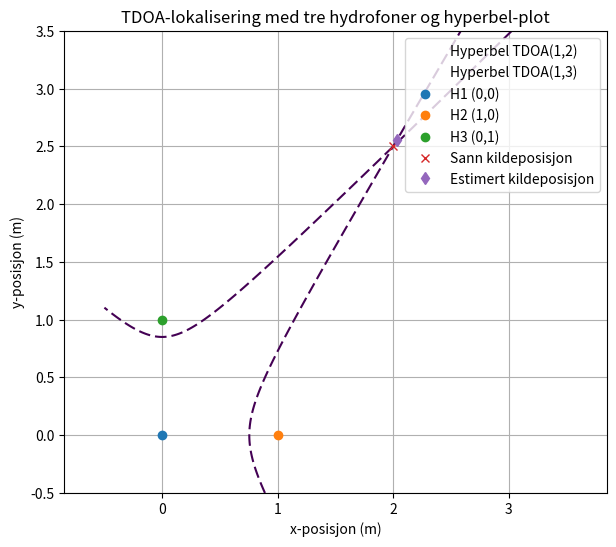

This chart was generated by the following Python code:
import numpy as np
import matplotlib.pyplot as plt
from scipy.signal import chirp, correlate
from scipy.ndimage import shift
from scipy.optimize import fsolve

# Parametere
fs = 100e3         # Samplingsfrekvens (100 kHz)
T = 10e-3          # Pulslengde (10 ms)
f0, f1 = 38e3, 42e3  # Sweep fra 38 kHz til 42 kHz
c = 1500           # Lydhastighet i vann (m/s)

# --- Definer hydrofon- og kildeposisjoner ---
hydrophone1_pos = np.array([0.0, 0.0])   # H1
hydrophone2_pos = np.array([1.0, 0.0])   # H2
hydrophone3_pos = np.array([0.0, 1.0])   # H3

source_pos = np.array([2, 2.5])        # Kildens (fiktive) posisjon

# --- Beregn sanne avstander og sanne tidsforsinkelser ---
distance1 = np.linalg.norm(source_pos - hydrophone1_pos)
distance2 = np.linalg.norm(source_pos - hydrophone2_pos)
distance3 = np.linalg.norm(source_pos - hydrophone3_pos)

time1 = distance1 / c
time2 = distance2 / c
time3 = distance3 / c

# TDOA definert i forhold til H1 (referanse)
delta_t12_true = time2 - time1
delta_t13_true = time3 - time1

print(f"Sann TDOA (H2 vs H1) = {delta_t12_true*1e6:.2f} µs")
print(f"Sann TDOA (H3 vs H1) = {delta_t13_true*1e6:.2f} µs")

# --- Generer sweep-signal ---
t = np.linspace(0, T, int(fs * T))
sweep = chirp(t, f0=f0, f1=f1, t1=T, method='linear')

# --- Forsink hvert signal etter beregnet tidsforskjell (H1 er referanse) ---
def time_to_samples(tdelay):
    return int(round(tdelay * fs))

hydrophone1 = sweep  # referanse (ingen shift)
hydrophone2 = shift(sweep, -time_to_samples(delta_t12_true), mode='nearest')
hydrophone3 = shift(sweep, -time_to_samples(delta_t13_true), mode='nearest')

# --- Beregn krysskorrelasjoner for H1–H2 og H1–H3 ---
corr_12 = correlate(hydrophone1, hydrophone2, mode='full')
lags_12 = np.arange(-len(hydrophone1)+1, len(hydrophone1))
peak_12 = np.argmax(np.abs(corr_12))
estimated_dt12 = lags_12[peak_12] / fs  # sekunder

corr_13 = correlate(hydrophone1, hydrophone3, mode='full')
lags_13 = np.arange(-len(hydrophone1)+1, len(hydrophone1))
peak_13 = np.argmax(np.abs(corr_13))
estimated_dt13 = lags_13[peak_13] / fs  # sekunder

print(f"Estimert TDOA (H2 vs H1) = {estimated_dt12*1e6:.2f} µs")
print(f"Estimert TDOA (H3 vs H1) = {estimated_dt13*1e6:.2f} µs")

# --- Bruk TDOA til å estimere kildens (x,y)-posisjon ---
# Vi vet at:
#   d1 = sqrt((x-x1)^2 + (y-y1)^2)
#   d2 = sqrt((x-x2)^2 + (y-y2)^2)
#   d3 = sqrt((x-x3)^2 + (y-y3)^2)
# TDOA (H2 vs H1) => (d2 - d1) / c = estimated_dt12
# TDOA (H3 vs H1) => (d3 - d1) / c = estimated_dt13

def equations(vars, p1, p2, p3, t12, t13, c):
    x, y = vars
    d1 = np.sqrt((x - p1[0])**2 + (y - p1[1])**2)
    d2 = np.sqrt((x - p2[0])**2 + (y - p2[1])**2)
    d3 = np.sqrt((x - p3[0])**2 + (y - p3[1])**2)
    
    eq1 = (d2 - d1)/c - t12
    eq2 = (d3 - d1)/c - t13
    return (eq1, eq2)

initial_guess = (1.0, 1.0)
solution = fsolve(equations, initial_guess,
                  args=(hydrophone1_pos, hydrophone2_pos, hydrophone3_pos,
                        estimated_dt12, estimated_dt13, c))
estimated_pos = np.array(solution)
print(f"Estimert kildeposisjon: {estimated_pos}")

error = np.linalg.norm(estimated_pos - source_pos)
print(f"Sann kildeposisjon:     {source_pos}")
print(f"Avvik:                  {error:.4f} meter")

# --- (Ekstra) Plott hyperbelene for TDOA(12) og TDOA(13) ---
# Her bruker vi de "sanne" TDOA-ene for å vise hyperbelene nøyaktig der kilden ligger.
# Du kan også plotte "estimerte" hyperbler basert på estimerte_dt12/13 hvis ønskelig.
x_min, x_max = -0.5, 3.5
y_min, y_max = -0.5, 3.5

Ngrid = 300  # antall punkter i hver retning for mesh
x_vals = np.linspace(x_min, x_max, Ngrid)
y_vals = np.linspace(y_min, y_max, Ngrid)
xx, yy = np.meshgrid(x_vals, y_vals)

# Avstands-forskjell for H2-H1
d1_grid = np.sqrt((xx - hydrophone1_pos[0])**2 + (yy - hydrophone1_pos[1])**2)
d2_grid = np.sqrt((xx - hydrophone2_pos[0])**2 + (yy - hydrophone2_pos[1])**2)
diff_12 = d2_grid - d1_grid   # "ideal" difference

# Avstands-forskjell for H3-H1
d3_grid = np.sqrt((xx - hydrophone3_pos[0])**2 + (yy - hydrophone3_pos[1])**2)
diff_13 = d3_grid - d1_grid

# Hyperbel-betingelse: diff_ij == c * delta_t_ij
level_12 = c * delta_t12_true
level_13 = c * delta_t13_true

# --- Plott ---
plt.figure(figsize=(7,6))
# Hyperbel for H2 vs H1
cs1 = plt.contour(xx, yy, diff_12 - level_12, levels=[0], linestyles='--')
cs1.collections[0].set_label("Hyperbel TDOA(1,2)")

# Hyperbel for H3 vs H1
cs2 = plt.contour(xx, yy, diff_13 - level_13, levels=[0], linestyles='--')
cs2.collections[0].set_label("Hyperbel TDOA(1,3)")

# Plot hydrophones
plt.plot(hydrophone1_pos[0], hydrophone1_pos[1], 'o', label="H1 (0,0)")
plt.plot(hydrophone2_pos[0], hydrophone2_pos[1], 'o', label="H2 (1,0)")
plt.plot(hydrophone3_pos[0], hydrophone3_pos[1], 'o', label="H3 (0,1)")

# True vs. estimated source
plt.plot(source_pos[0], source_pos[1], 'x', label="Sann kildeposisjon")
plt.plot(estimated_pos[0], estimated_pos[1], 'd', label="Estimert kildeposisjon")

plt.xlabel("x-posisjon (m)")
plt.ylabel("y-posisjon (m)")
plt.title("TDOA-lokalisering med tre hydrofoner og hyperbel-plot")
plt.grid(True)
# Sett lik skala på x- og y-akse
ax = plt.gca()
ax.set_aspect('equal', adjustable='datalim')
plt.xlim(x_min, x_max)
plt.ylim(y_min, y_max)

plt.legend()
plt.show()
